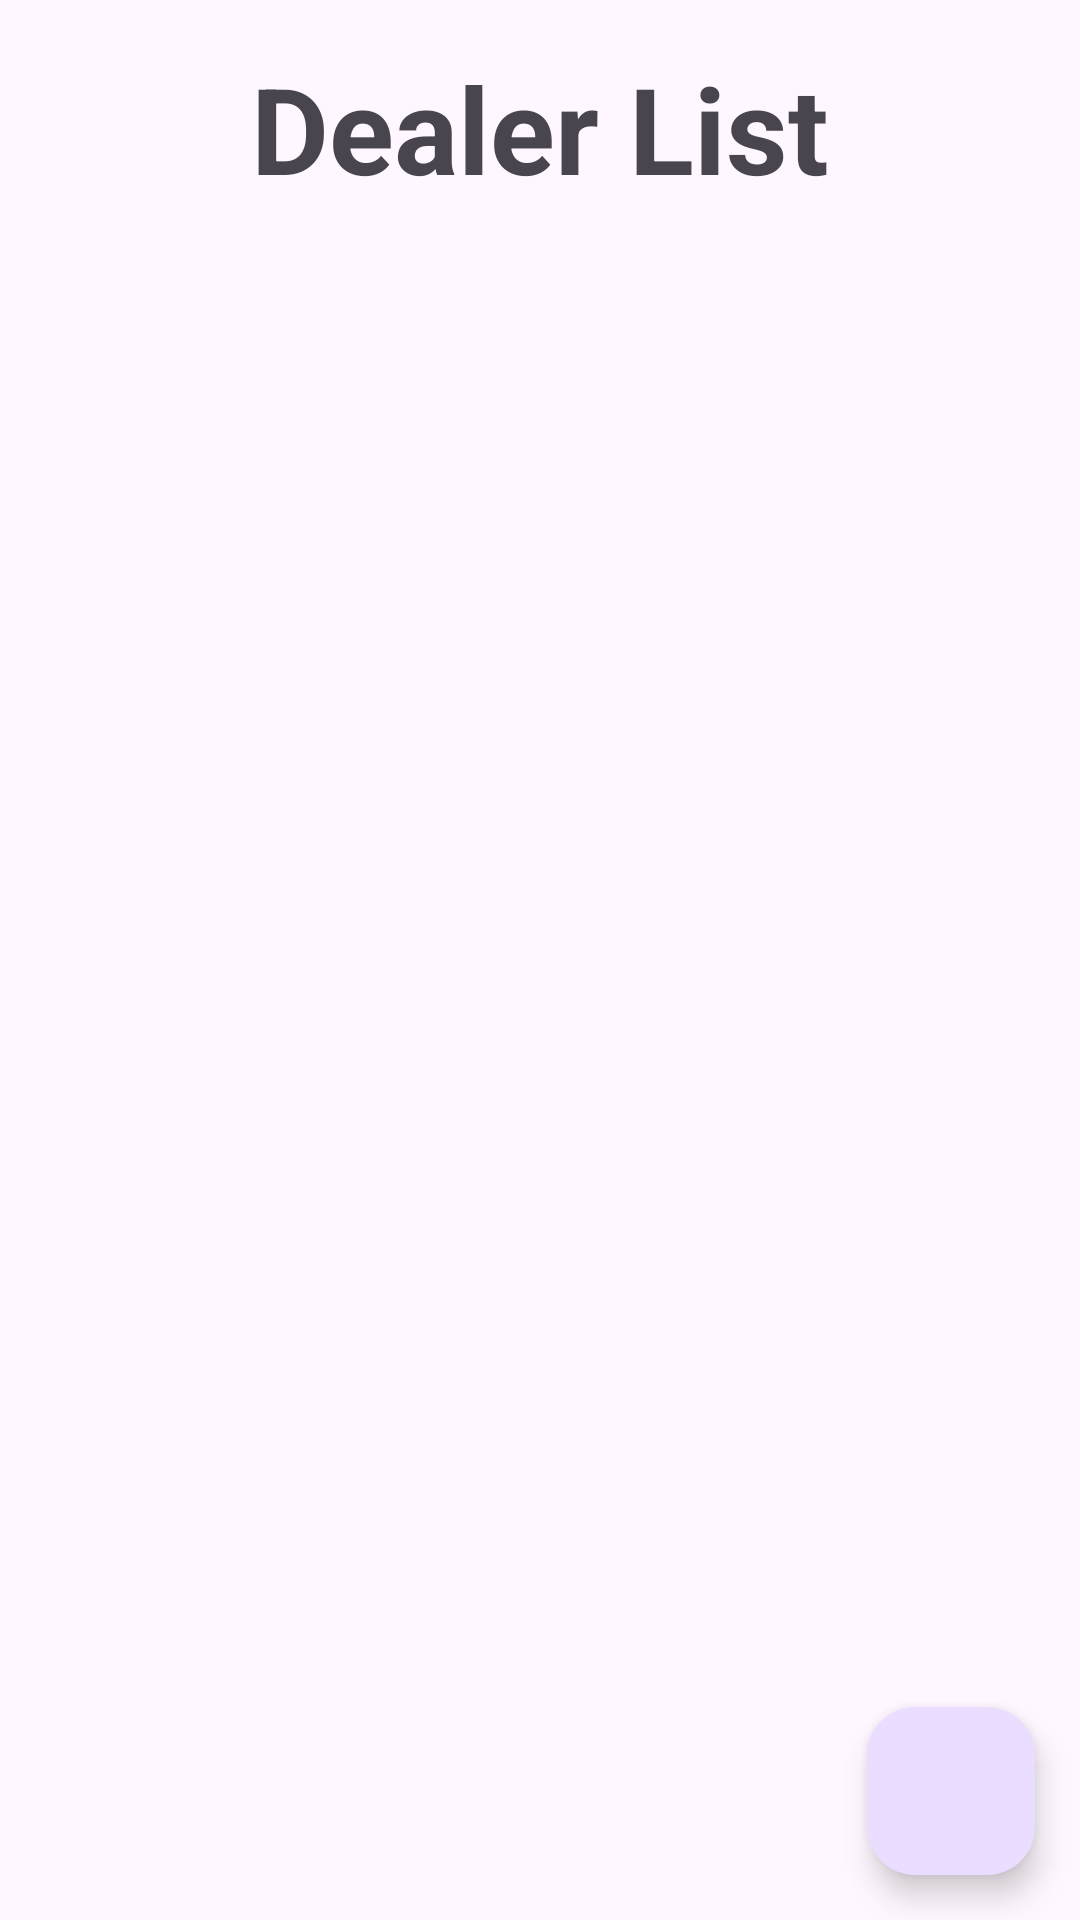

Android layout source for this screen:
<!-- AndroidManifest.xml: application theme Theme.MyPro -->
<!-- res/layout/fragment_dealernav.xml -->
<?xml version="1.0" encoding="utf-8"?>
<LinearLayout xmlns:android="http://schemas.android.com/apk/res/android"
    xmlns:tools="http://schemas.android.com/tools"
    android:layout_width="match_parent"
    android:layout_height="match_parent"
    xmlns:app="http://schemas.android.com/apk/res-auto"
    android:orientation="vertical"
    tools:context=".BottomNavFragments.DealerNav">



    <TextView
        android:id="@+id/Tv_dealer"
        android:layout_width="match_parent"
        android:layout_height="wrap_content"
        android:layout_marginTop="16dp"
        android:text="Dealer List"
        android:textSize="40sp"
        android:textStyle="bold"
        android:gravity="center"
        app:layout_constraintEnd_toEndOf="parent"
        app:layout_constraintHorizontal_bias="0.498"
        app:layout_constraintStart_toStartOf="parent"
        app:layout_constraintTop_toTopOf="parent"
        />

    <LinearLayout
        android:layout_width="match_parent"
        android:layout_height="match_parent"
        android:orientation="vertical"


        >
        <ListView
            android:id="@+id/Dealer_list"
            android:layout_width="wrap_content"
            android:layout_height="match_parent"
            android:layout_weight="1"
            app:layout_constraintTop_toBottomOf="@+id/Tv_dealer"
            />

        <com.google.android.material.floatingactionbutton.FloatingActionButton
            android:id="@+id/FAB_btn"
            android:layout_width="wrap_content"
            android:layout_height="862dp"
            android:contentDescription="TODO"
            app:layout_constraintBottom_toBottomOf="parent"
            app:layout_constraintEnd_toEndOf="parent"
            android:layout_margin="15dp"
            android:src="@drawable/adduser"
            android:layout_gravity="end"


            />



    </LinearLayout>



</LinearLayout>
<!-- resources referenced by this layout -->
<resources>
  <style name="Theme.MyPro" parent="Base.Theme.MyPro" />
  <style name="Base.Theme.MyPro" parent="Theme.Material3.DayNight.NoActionBar">
          
          
      </style>
</resources>
